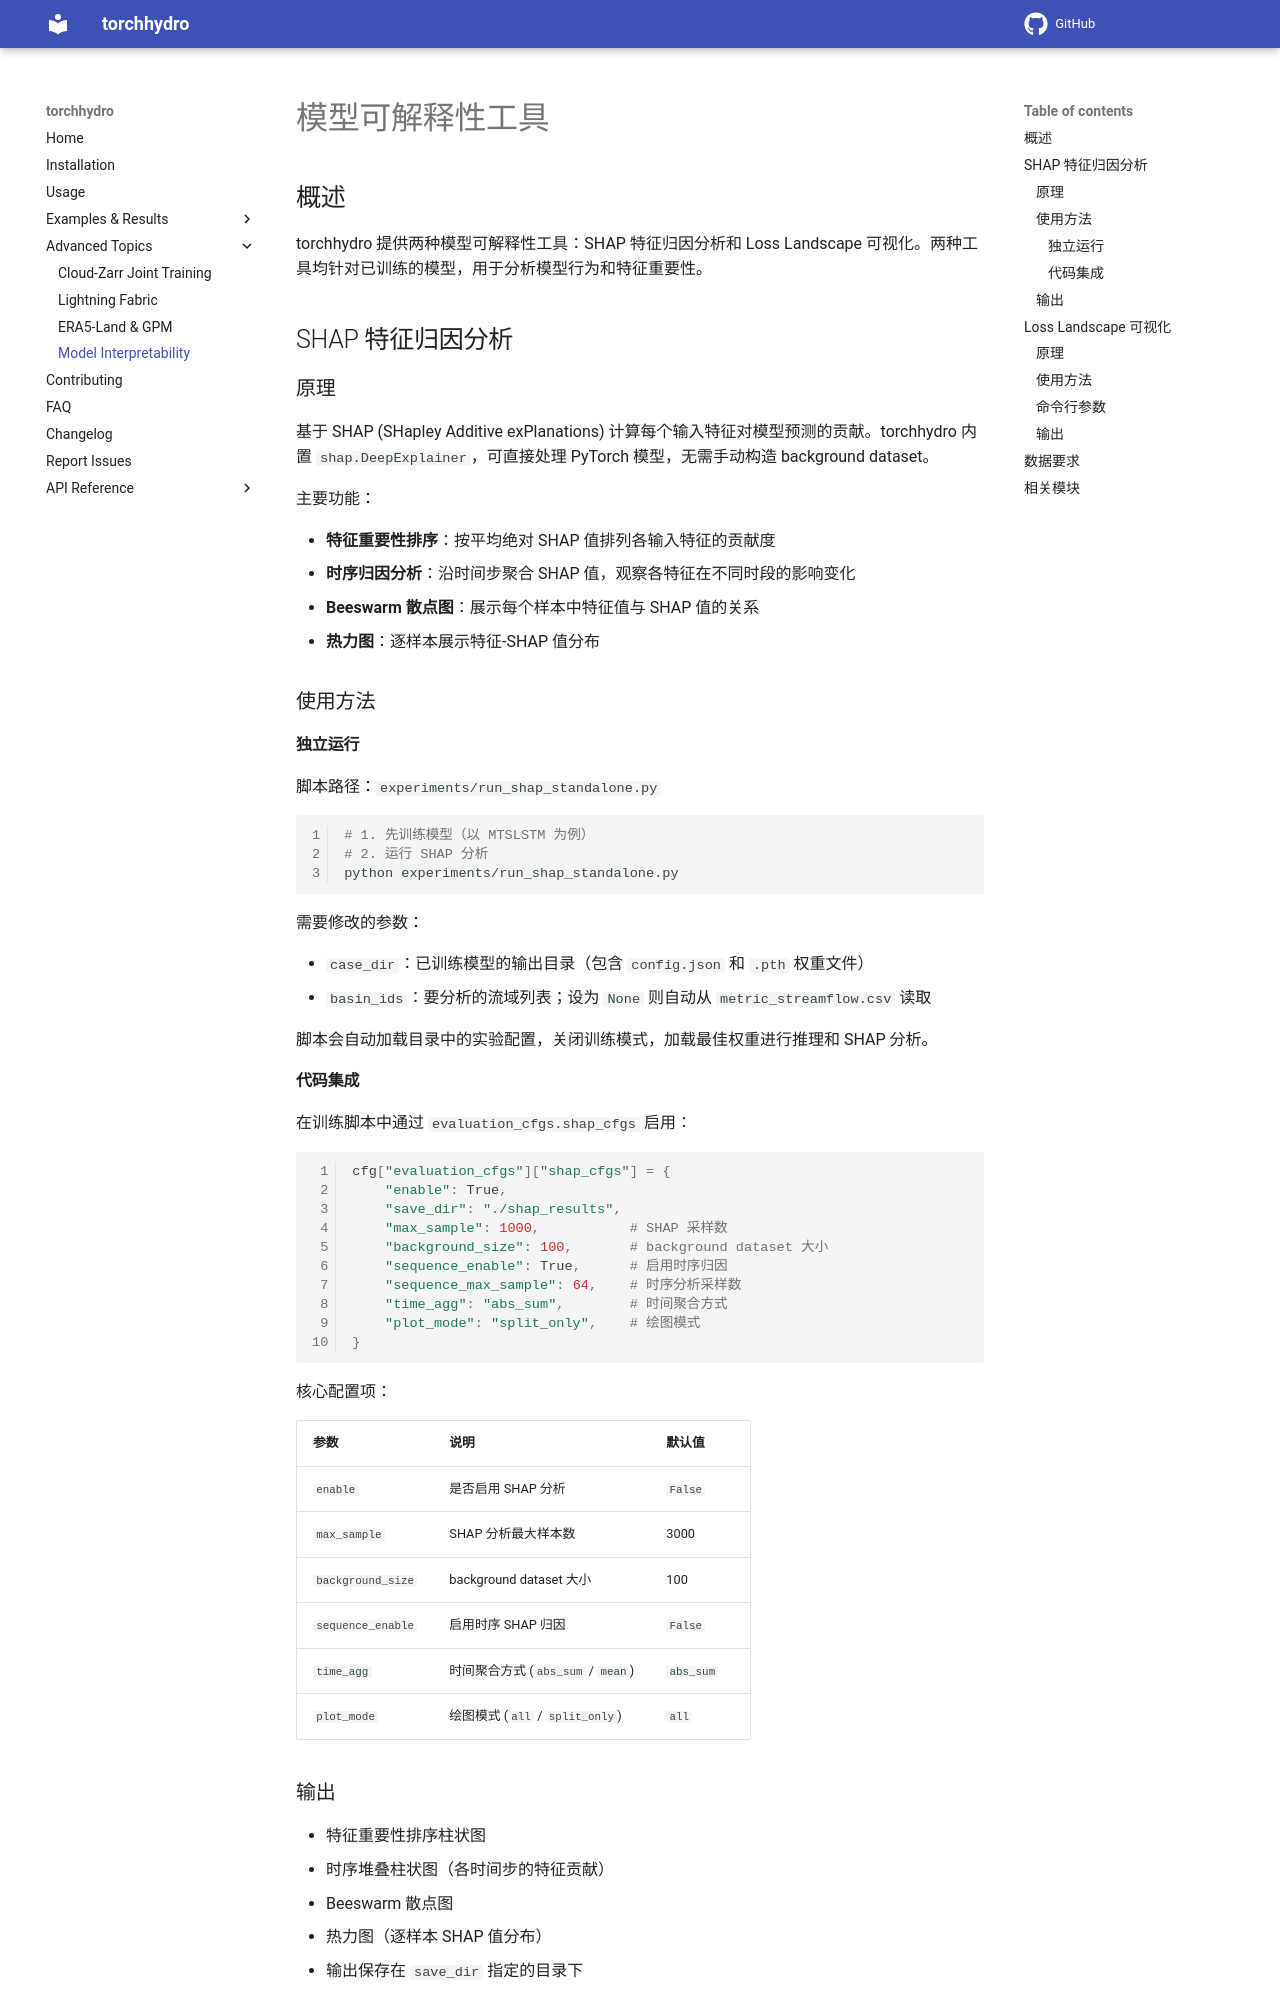

repository: OuyangWenyu/torchhydro · page: advanced/model_interpretability/index.html · generator: mkdocs

# 模型可解释性工具

## 概述

torchhydro 提供两种模型可解释性工具：SHAP 特征归因分析和 Loss Landscape 可视化。两种工具均针对已训练的模型，用于分析模型行为和特征重要性。

## SHAP 特征归因分析

### 原理

基于 SHAP (SHapley Additive exPlanations) 计算每个输入特征对模型预测的贡献。torchhydro 内置 `shap.DeepExplainer`，可直接处理 PyTorch 模型，无需手动构造 background dataset。

主要功能：

- **特征重要性排序**：按平均绝对 SHAP 值排列各输入特征的贡献度
- **时序归因分析**：沿时间步聚合 SHAP 值，观察各特征在不同时段的影响变化
- **Beeswarm 散点图**：展示每个样本中特征值与 SHAP 值的关系
- **热力图**：逐样本展示特征-SHAP 值分布

### 使用方法

#### 独立运行

脚本路径：`experiments/run_shap_standalone.py`

```bash
# 1. 先训练模型（以 MTSLSTM 为例）
# 2. 运行 SHAP 分析
python experiments/run_shap_standalone.py
```

需要修改的参数：

- `case_dir`：已训练模型的输出目录（包含 `config.json` 和 `.pth` 权重文件）
- `basin_ids`：要分析的流域列表；设为 `None` 则自动从 `metric_streamflow.csv` 读取

脚本会自动加载目录中的实验配置，关闭训练模式，加载最佳权重进行推理和 SHAP 分析。

#### 代码集成

在训练脚本中通过 `evaluation_cfgs.shap_cfgs` 启用：

```python
cfg["evaluation_cfgs"]["shap_cfgs"] = {
    "enable": True,
    "save_dir": "./shap_results",
    "max_sample": 1000,           # SHAP 采样数
    "background_size": 100,       # background dataset 大小
    "sequence_enable": True,      # 启用时序归因
    "sequence_max_sample": 64,    # 时序分析采样数
    "time_agg": "abs_sum",        # 时间聚合方式
    "plot_mode": "split_only",    # 绘图模式
}
```

核心配置项：

| 参数 | 说明 | 默认值 |
|------|------|--------|
| `enable` | 是否启用 SHAP 分析 | `False` |
| `max_sample` | SHAP 分析最大样本数 | 3000 |
| `background_size` | background dataset 大小 | 100 |
| `sequence_enable` | 启用时序 SHAP 归因 | `False` |
| `time_agg` | 时间聚合方式 (`abs_sum` / `mean`) | `abs_sum` |
| `plot_mode` | 绘图模式 (`all` / `split_only`) | `all` |

### 输出

- 特征重要性排序柱状图
- 时序堆叠柱状图（各时间步的特征贡献）
- Beeswarm 散点图
- 热力图（逐样本 SHAP 值分布）
- 输出保存在 `save_dir` 指定的目录下

## Loss Landscape 可视化
